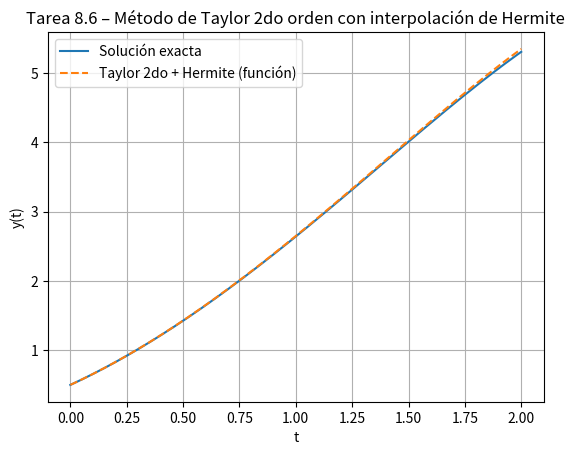

Python code for this plot:
import numpy as np
import matplotlib.pyplot as plt


def taylor2(f, df, a, b, yo, N):

    # --- Este bloque es el usado en la clase -
    h = (b - a) / N
    t = a
    w = yo
    ts = np.zeros(N + 1)
    sol = np.zeros(N + 1)

    for i in range(N):
        ts[i] = t
        sol[i] = w
        w = w + h * f(t, w) + h * h * df(t, w) / 2
        t = t + h

    ts[N] = t
    sol[N] = w
    # --- Fin del bloque original  -

    # Derivadas en cada punto: y'(t_i) = f(t_i, y(t_i))
    daprox = np.array([f(ts[i], sol[i]) for i in range(len(ts))])

    def interp_hermite(x, puntosx, puntosy, puntosd):
        """Interpolación cúbica de Hermite en malla uniforme,
        aquí nos aseguramos de que el
        índice i no se salga de rango.
        """
        h_loc = puntosx[1] - puntosx[0]
        i = int((x - puntosx[0]) / h_loc)

        # i  en el rango válido [0, N-1]
        if i < 0:
            i = 0
        if i >= len(puntosx) - 1:
            i = len(puntosx) - 2

        f1 = (puntosy[i + 1] - puntosy[i]) / h_loc
        f21 = (f1 - puntosd[i]) / h_loc
        f22 = (puntosd[i + 1] - f1) / h_loc
        f3 = (f22 - f21) / h_loc
        dx = (x - puntosx[i])
        dx1 = (x - puntosx[i + 1])

        return puntosy[i] + puntosd[i] * dx + f21 * dx * dx + f3 * dx * dx * dx1

    def solucion_aproximada(t_eval):
        """Devuelve la aproximación y(t_eval) usando Hermite + Taylor2do."""
        return interp_hermite(t_eval, ts, sol, daprox)

    return solucion_aproximada


# ----------------------------------------------------------------------
# Ejemplo de prueba (el mismo de la clase)
# ----------------------------------------------------------------------
def _f(t, y):
    return y - t ** 2 + 1


def _df(t, y):
    # Misma expresión: df = f(t,y) - 2*t
    return _f(t, y) - 2 * t


def _exact_solution(t):
    return (t + 1) ** 2 - 0.5 * np.exp(t)


if __name__ == "__main__":
    a, b = 0.0, 2.0
    yo = 0.5
    N = 10

    aprox = taylor2(_f, _df, a, b, yo, N)

    ts = np.linspace(a, b, 200)
    ys_exacta = _exact_solution(ts)
    ys_aprox = np.array([aprox(t) for t in ts])

    plt.plot(ts, ys_exacta, label="Solución exacta")
    plt.plot(ts, ys_aprox, "--", label="Taylor 2do + Hermite (función)")
    plt.legend()
    plt.xlabel("t")
    plt.ylabel("y(t)")
    plt.title("Tarea 8.6 – Método de Taylor 2do orden con interpolación de Hermite")
    plt.grid(True)
    plt.show()
